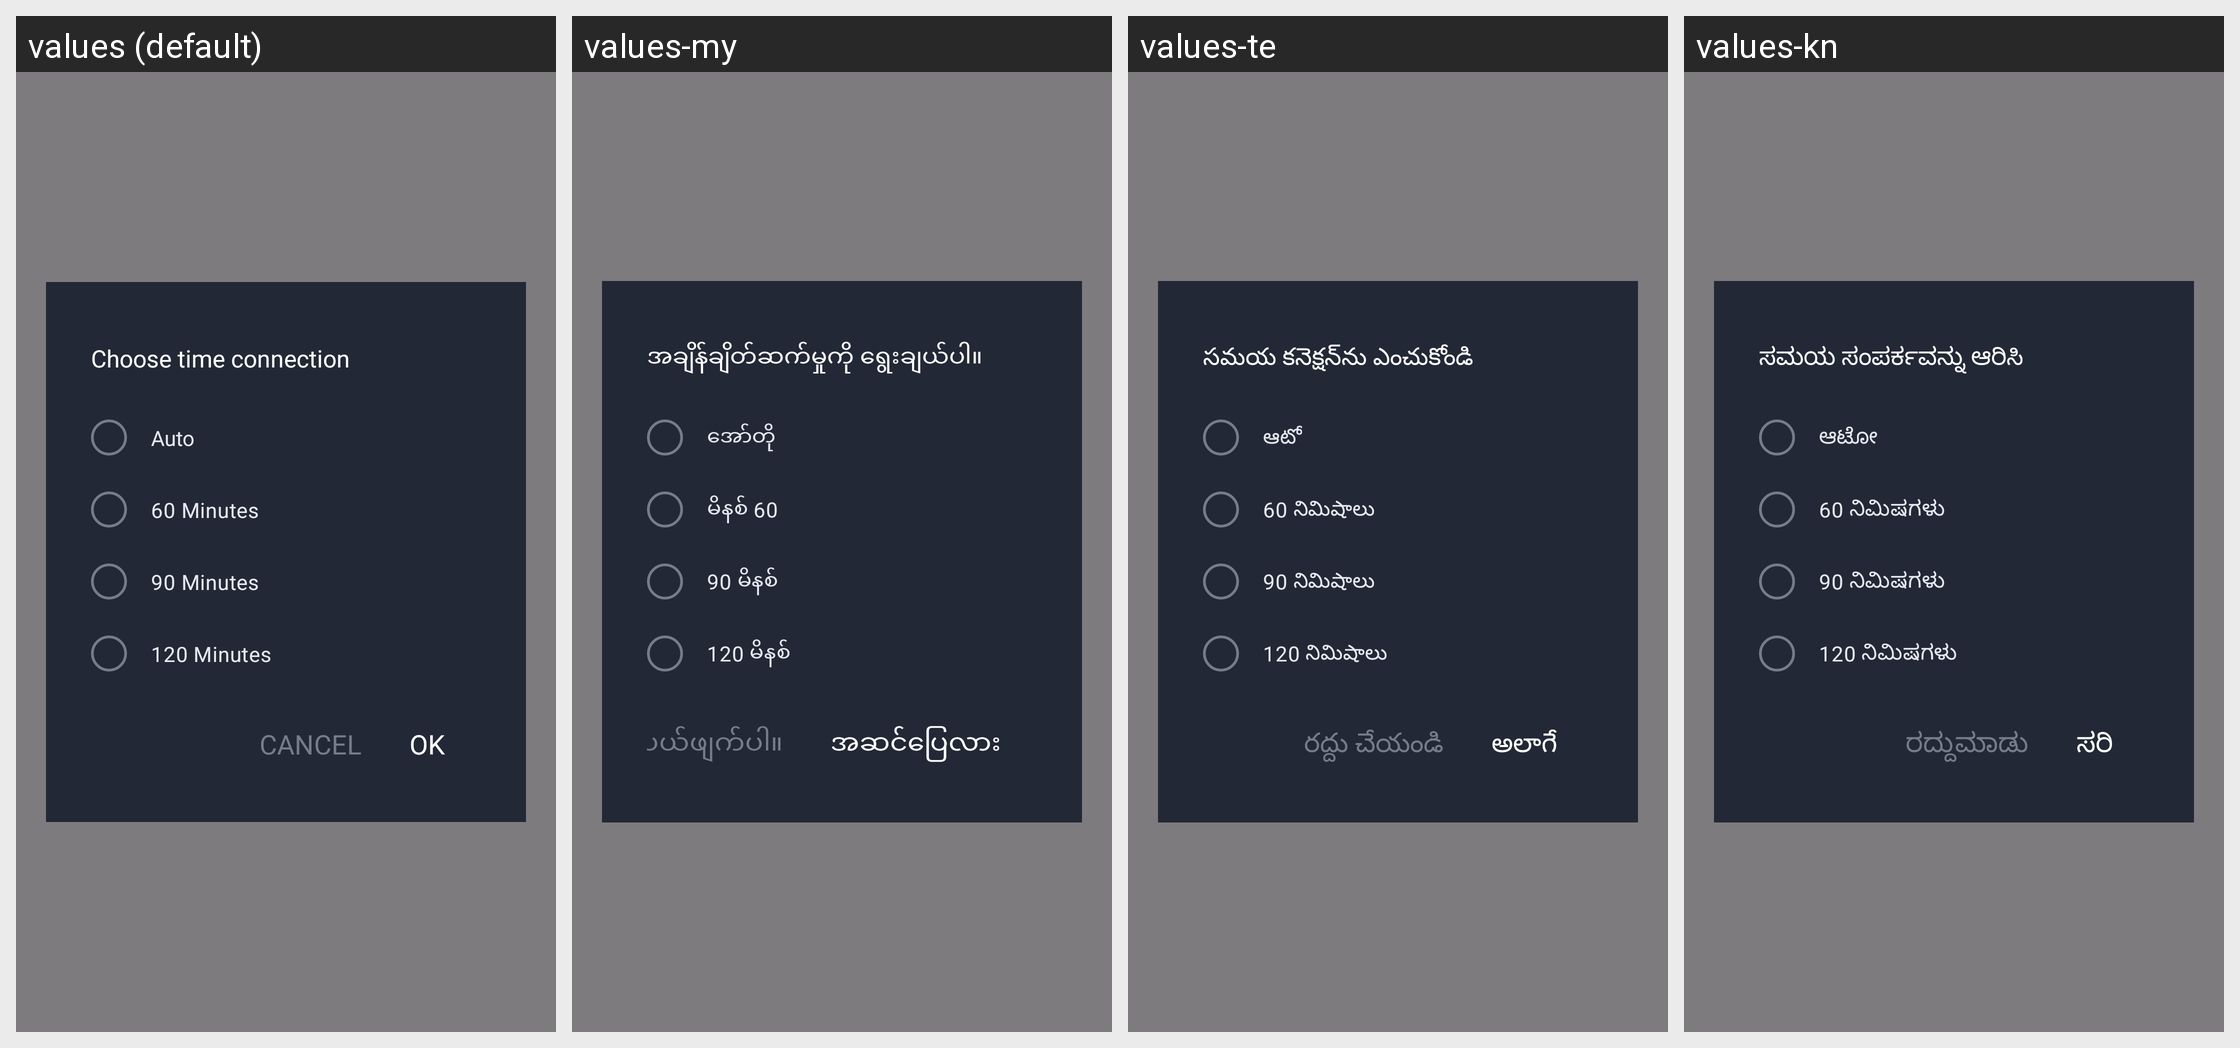

Locale-by-locale string values for the Android screen shown in this grid:
Android screen res/layout/dialog_settime.xml rendered under 4 locales, left to right: values (default), values-my, values-te, values-kn. Device: Nexus 5 (rendered at 1080×1920; each locale shown at half size, 540×960, under a caption strip naming it); theme Theme.SuperVPN.Splash.
Other locales in the repository, not shown: values-af, values-am, values-ar, values-az, values-ba, values-be, values-bg, values-bn, values-bs, values-ca, values-cs, values-cy, values-da, values-de, values-el, values-es, values-es-rEE, values-es-rUS, values-et, values-eu, values-fa, values-fi, values-fr, values-fr-rCA, values-ga, values-gd, values-gl, values-gu, values-hi, values-hr, values-ht, values-hu, values-hy, values-id, values-in, values-is, values-it, values-iw, values-ja, values-jv, values-ka, values-ka-rGE, values-kk, values-km, values-km-rKH, values-ko, values-ky, values-lb, values-lo, values-lo-rLA, values-lt, values-lv, values-mg, values-mi, values-mk, values-ml, values-mn, values-mn-rMN, values-mr, values-ms, values-mt, values-ne, values-nl, values-no, values-pa, values-pl, values-pt, values-pt-rBR, values-pt-rPT, values-ro, values-ru, values-si, values-sk, values-sl, values-sq, values-sr, values-su, values-sv, values-sw, values-ta, values-tg, values-th, values-tl, values-tr, values-tt, values-uk, values-ur, values-uz, values-vi, values-xh, values-yi, values-zh-rCN, values-zh-rHK, values-zh-rTW, values-zu.
Strings drawn on this screen, with the default value and each locale's value (text and hints the layout hard-codes, and strings that could not be matched under every locale, appear in the picture but are not listed):

home_settime
  values: Choose time connection
  values-my: အချိန်ချိတ်ဆက်မှုကို ရွေးချယ်ပါ။
  values-te: సమయ కనెక్షన్‌ను ఎంచుకోండి
  values-kn: ಸಮಯ ಸಂಪರ್ಕವನ್ನು ಆರಿಸಿ

auto
  values: Auto
  values-my: အော်တို
  values-te: ఆటో
  values-kn: ಆಟೋ

min_60
  values: 60 Minutes
  values-my: မိနစ် 60
  values-te: 60 నిమిషాలు
  values-kn: 60 ನಿಮಿಷಗಳು

min_90
  values: 90 Minutes
  values-my: 90 မိနစ်
  values-te: 90 నిమిషాలు
  values-kn: 90 ನಿಮಿಷಗಳು

min_120
  values: 120 Minutes
  values-my: 120 မိနစ်
  values-te: 120 నిమిషాలు
  values-kn: 120 ನಿಮಿಷಗಳು

btn_cancel
  values: Cancel
  values-my: ပယ်ဖျက်ပါ။
  values-te: రద్దు చేయండి
  values-kn: ರದ್ದುಮಾಡು

btn_ok
  values: OK
  values-my: အဆင်ပြေလား
  values-te: అలాగే
  values-kn: ಸರಿ
